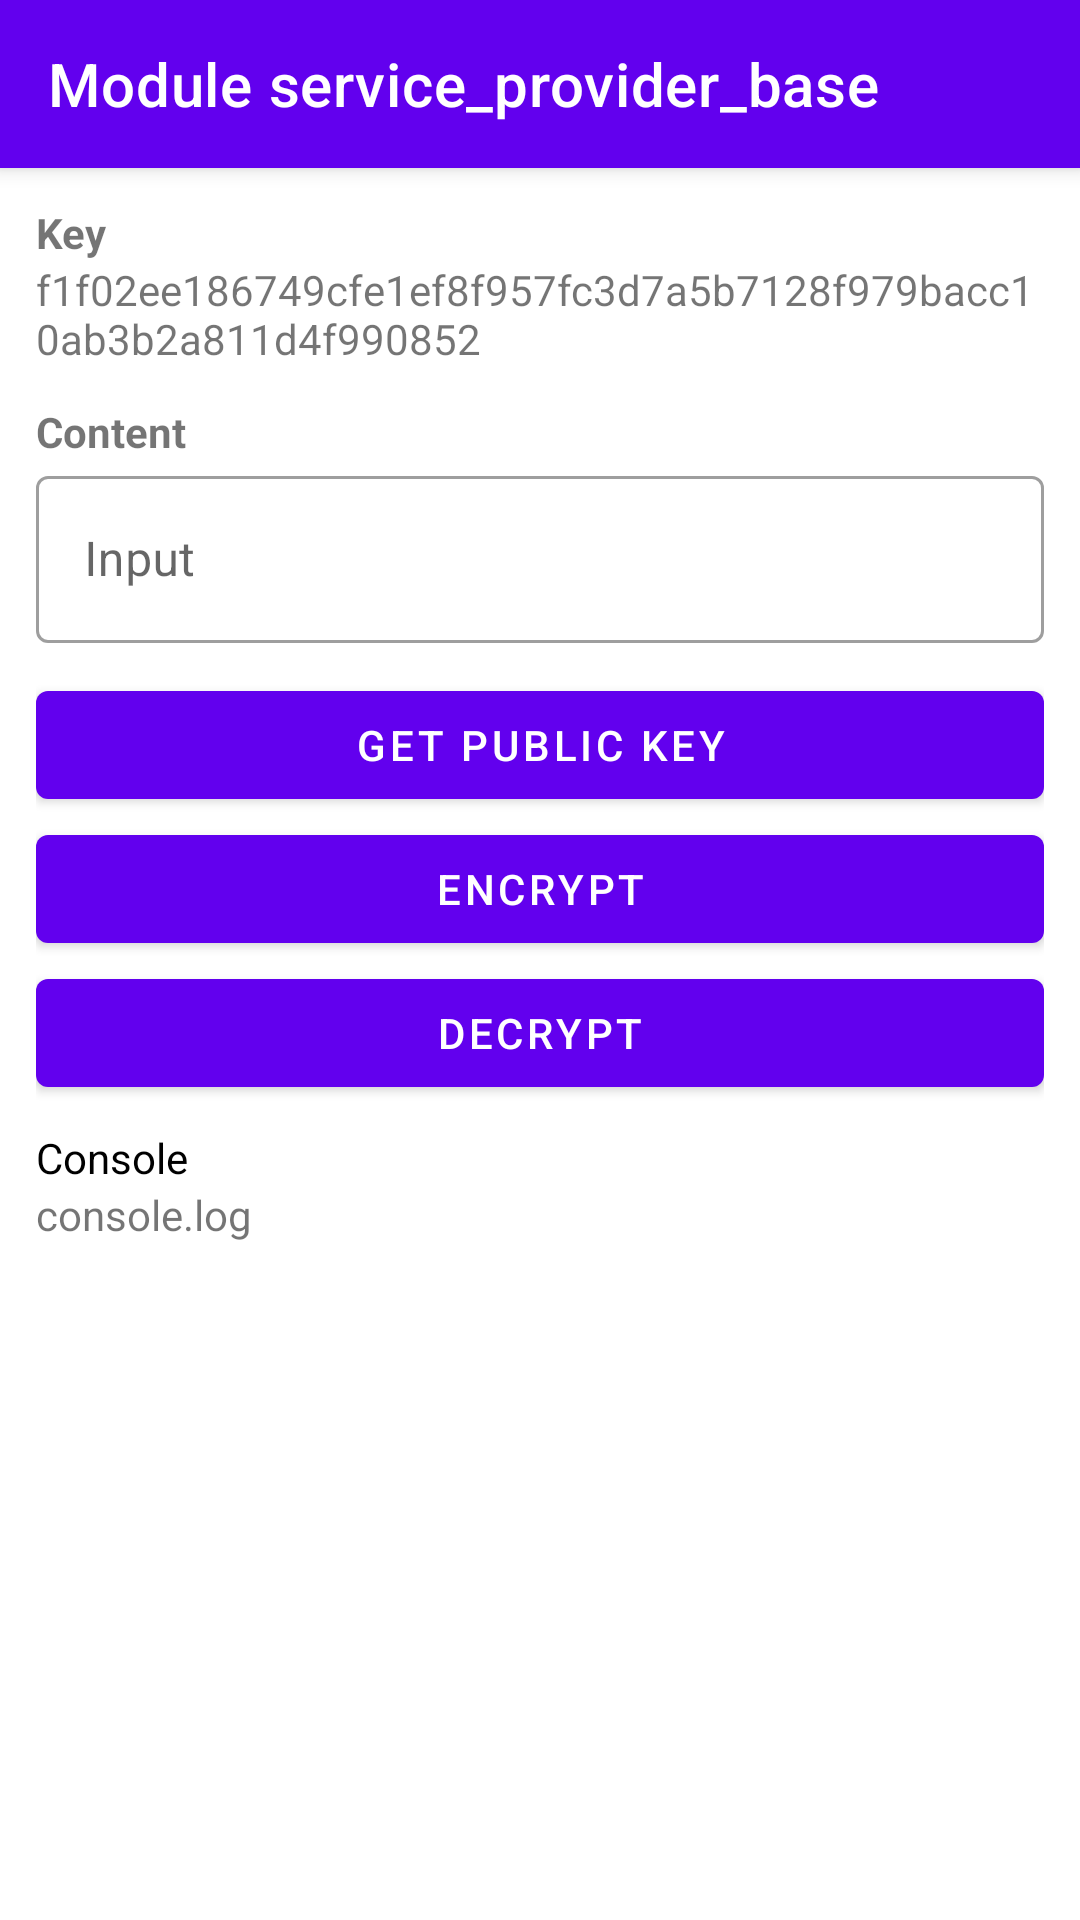

Reconstruct the res/layout file that produces this screen, plus the resources it refers to.
<!-- AndroidManifest.xml: application theme Theme.TKey -->
<!-- res/layout/activity_service_provider_base.xml -->
<?xml version="1.0" encoding="utf-8"?>
<androidx.coordinatorlayout.widget.CoordinatorLayout xmlns:android="http://schemas.android.com/apk/res/android"
    xmlns:app="http://schemas.android.com/apk/res-auto"
    xmlns:tools="http://schemas.android.com/tools"
    android:layout_width="match_parent"
    android:layout_height="match_parent"
    tools:context=".ServiceProviderBaseActivity">

    <com.google.android.material.appbar.AppBarLayout
        android:layout_width="match_parent"
        android:layout_height="wrap_content">

        <com.google.android.material.appbar.MaterialToolbar
            style="@style/Widget.MaterialComponents.Toolbar.Primary"
            android:id="@+id/app_bar"
            android:layout_width="match_parent"
            android:layout_height="?attr/actionBarSize"
            app:title="@string/module_service_provider_base" />
    </com.google.android.material.appbar.AppBarLayout>

    <androidx.core.widget.NestedScrollView
        android:layout_width="match_parent"
        android:layout_height="match_parent"
        app:layout_behavior="@string/appbar_scrolling_view_behavior">

        <androidx.constraintlayout.widget.ConstraintLayout
            android:layout_width="match_parent"
            android:layout_height="wrap_content"
            android:padding="12dp">

            <TextView
                android:id="@+id/key_label"
                android:layout_width="match_parent"
                android:layout_height="wrap_content"
                android:textStyle="bold"
                android:text="@string/key"
                app:layout_constraintStart_toStartOf="parent"
                app:layout_constraintEnd_toEndOf="parent"
                app:layout_constraintTop_toTopOf="parent" />

            <TextView
                android:id="@+id/key_display"
                android:layout_width="match_parent"
                android:layout_height="wrap_content"
                android:text="@string/mock_key"
                app:layout_constraintStart_toStartOf="parent"
                app:layout_constraintEnd_toEndOf="parent"
                app:layout_constraintTop_toBottomOf="@id/key_label" />

            <TextView
                android:id="@+id/input_label"
                android:layout_width="match_parent"
                android:layout_height="wrap_content"
                android:textStyle="bold"
                android:text="@string/content"
                android:layout_marginTop="12dp"
                app:layout_constraintStart_toStartOf="parent"
                app:layout_constraintEnd_toEndOf="parent"
                app:layout_constraintTop_toBottomOf="@id/key_display" />

            <com.google.android.material.textfield.TextInputLayout
                android:id="@+id/input_layout"
                style="@style/Widget.MaterialComponents.TextInputLayout.OutlinedBox"
                android:layout_width="match_parent"
                android:layout_height="wrap_content"
                android:hint="@string/input"
                app:layout_constraintStart_toStartOf="parent"
                app:layout_constraintTop_toBottomOf="@id/input_label">

                <com.google.android.material.textfield.TextInputEditText
                    android:id="@+id/input"
                    android:layout_width="match_parent"
                    android:layout_height="wrap_content" />
            </com.google.android.material.textfield.TextInputLayout>

            <LinearLayout
                android:id="@+id/buttons"
                android:layout_width="match_parent"
                android:layout_height="wrap_content"
                android:orientation="vertical"
                android:layout_marginTop="10dp"
                app:layout_constraintStart_toStartOf="parent"
                app:layout_constraintEnd_toEndOf="parent"
                app:layout_constraintTop_toBottomOf="@id/input_layout">

                <com.google.android.material.button.MaterialButton
                    android:id="@+id/get_public_key"
                    android:layout_width="match_parent"
                    android:layout_height="wrap_content"
                    android:text="@string/get_public_key" />

                <com.google.android.material.button.MaterialButton
                    android:id="@+id/encrypt"
                    android:layout_width="match_parent"
                    android:layout_height="wrap_content"
                    android:text="@string/encrypt" />

                <com.google.android.material.button.MaterialButton
                    android:id="@+id/decrypt"
                    android:layout_width="match_parent"
                    android:layout_height="wrap_content"
                    android:text="@string/decrypt" />
            </LinearLayout>

            <LinearLayout
                android:id="@+id/console"
                android:layout_width="match_parent"
                android:layout_height="wrap_content"
                android:orientation="vertical"
                android:layout_marginTop="8dp"
                app:layout_constraintStart_toStartOf="parent"
                app:layout_constraintEnd_toEndOf="parent"
                app:layout_constraintTop_toBottomOf="@id/buttons">

                <TextView
                    android:id="@+id/console_label"
                    android:layout_width="match_parent"
                    android:layout_height="wrap_content"
                    android:text="@string/console"
                    android:textColor="@color/black" />

                <TextView
                    android:id="@+id/console_output"
                    android:layout_width="match_parent"
                    android:layout_height="wrap_content"
                    android:text="@string/console_log" />
            </LinearLayout>
        </androidx.constraintlayout.widget.ConstraintLayout>
    </androidx.core.widget.NestedScrollView>
</androidx.coordinatorlayout.widget.CoordinatorLayout>
<!-- resources referenced by this layout -->
<resources>
  <string name="console">Console</string>
  <string name="console_log">console.log</string>
  <string name="content">Content</string>
  <string name="decrypt">Decrypt</string>
  <string name="encrypt">Encrypt</string>
  <string name="get_public_key">Get public key</string>
  <string name="input">Input</string>
  <string name="key">Key</string>
  <string name="mock_key">f1f02ee186749cfe1ef8f957fc3d7a5b7128f979bacc10ab3b2a811d4f990852</string>
  <string name="module_service_provider_base">Module service_provider_base</string>
  <style name="Theme.TKey" parent="Theme.MaterialComponents.DayNight.NoActionBar">
          
          <item name="colorPrimary">@color/purple_500</item>
          <item name="colorPrimaryVariant">@color/purple_700</item>
          <item name="colorOnPrimary">@color/white</item>
          
          <item name="colorSecondary">@color/teal_200</item>
          <item name="colorSecondaryVariant">@color/teal_700</item>
          <item name="colorOnSecondary">@color/black</item>
          
          <item name="android:statusBarColor" tools:targetApi="l">?attr/colorPrimaryVariant</item>
          
      </style>
  <!-- not gathered from this repository: default colours our renderer supplied (Android Studio template values) -->
  <color name="purple_500">#FF6200EE</color>
  <color name="purple_700">#FF3700B3</color>
  <color name="teal_200">#FF03DAC5</color>
  <color name="teal_700">#FF018786</color>
  <color name="black">#FF000000</color>
  <color name="white">#FFFFFFFF</color>
</resources>
